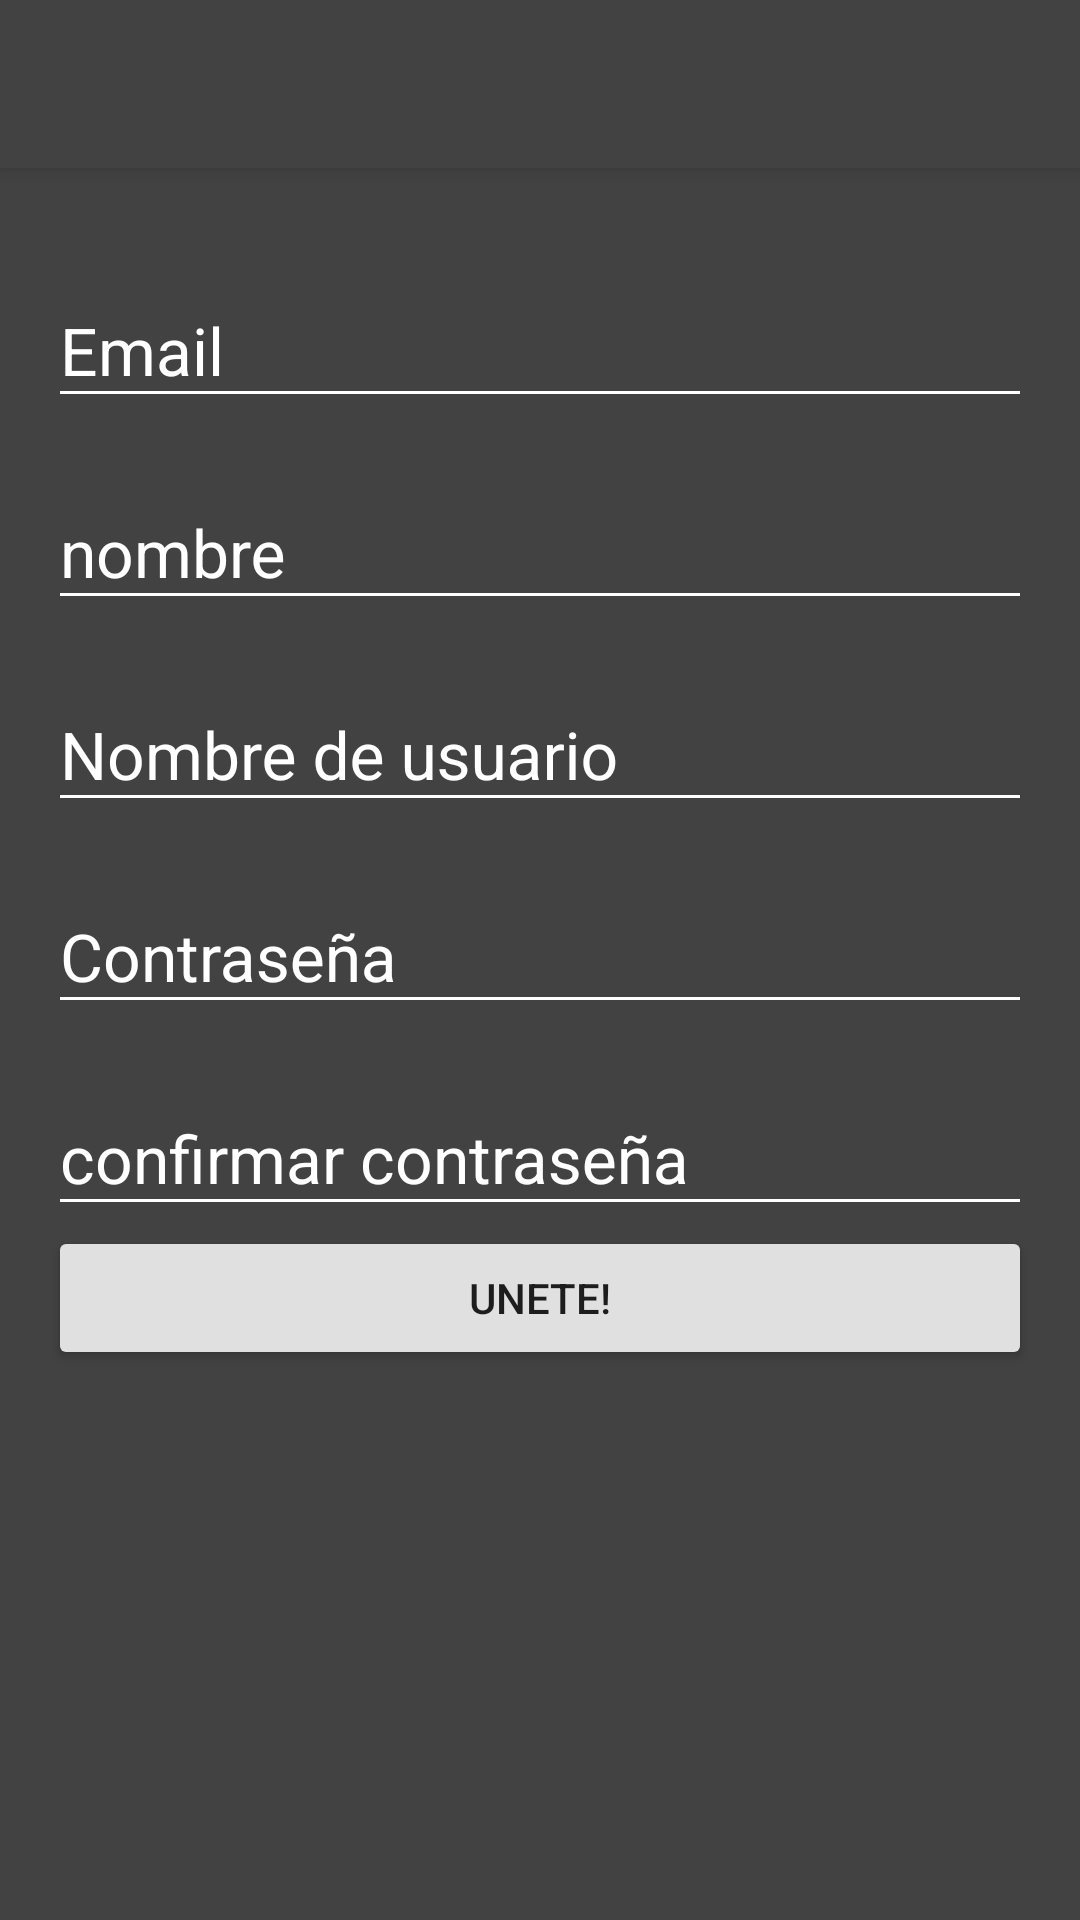

Write the Android layout XML for this screen, with the resource values it uses.
<!-- AndroidManifest.xml: application theme AppTheme -->
<!-- res/layout/activity_create_user.xml -->
<?xml version="1.0" encoding="utf-8"?>
<android.support.design.widget.CoordinatorLayout xmlns:android="http://schemas.android.com/apk/res/android"
    xmlns:app="http://schemas.android.com/apk/res-auto"
    xmlns:tools="http://schemas.android.com/tools"
    android:layout_width="match_parent"
    android:layout_height="match_parent"
    android:background="@color/colorPrimary"
    android:fitsSystemWindows="true"
    tools:context="com.fixie.padugram.view.ReferenceActivity">


    <include layout="@layout/toolbar_layout"></include>

    <ScrollView
        android:layout_width="match_parent"
        android:layout_height="match_parent"
        android:fillViewport="true"
        app:layout_behavior="@string/appbar_scrolling_view_behavior">


        <LinearLayout
            android:layout_width="match_parent"
            android:layout_height="match_parent"
            android:padding="@dimen/activity_vertical_margin"
            android:orientation="vertical">


            <android.support.design.widget.TextInputLayout
                android:layout_width="match_parent"
                android:layout_height="wrap_content"
                android:theme="@style/EditTextWhiteTheme"
                android:layout_marginTop="@dimen/edittext_margin_createacount">

                <android.support.design.widget.TextInputEditText
                    android:id="@+id/correo"
                    android:layout_width="match_parent"
                    android:layout_height="wrap_content"
                    android:hint="@string/correo"
                    />
            </android.support.design.widget.TextInputLayout>

            <android.support.design.widget.TextInputLayout
                android:layout_width="match_parent"
                android:layout_height="wrap_content"
                android:theme="@style/EditTextWhiteTheme"
                android:layout_marginTop="@dimen/edittext_margin_createacount">

                <android.support.design.widget.TextInputEditText
                    android:id="@+id/name"
                    android:layout_width="match_parent"
                    android:layout_height="wrap_content"
                    android:hint="@string/name_hint"
                    />
            </android.support.design.widget.TextInputLayout>

            <android.support.design.widget.TextInputLayout
                android:layout_width="match_parent"
                android:layout_height="wrap_content"
                android:theme="@style/EditTextWhiteTheme"
                android:layout_marginTop="@dimen/edittext_margin_createacount">

                <android.support.design.widget.TextInputEditText
                    android:id="@+id/user"
                    android:layout_width="match_parent"
                    android:layout_height="wrap_content"
                    android:hint="@string/username"
                    />
            </android.support.design.widget.TextInputLayout>



            <android.support.design.widget.TextInputLayout
                android:layout_width="match_parent"
                android:layout_height="wrap_content"
                android:theme="@style/EditTextWhiteTheme"
                android:layout_marginTop="@dimen/edittext_margin_createacount">

                <android.support.design.widget.TextInputEditText
                    android:id="@+id/password_createaccount"
                    android:layout_width="match_parent"
                    android:layout_height="wrap_content"
                    android:hint="@string/hintPassword"
                    android:inputType="textPassword" />
            </android.support.design.widget.TextInputLayout>

            <android.support.design.widget.TextInputLayout
                android:layout_width="match_parent"
                android:layout_height="wrap_content"
                android:theme="@style/EditTextWhiteTheme"
                android:layout_marginTop="@dimen/edittext_margin_createacount">

                <android.support.design.widget.TextInputEditText
                    android:id="@+id/confirmPassword"
                    android:layout_width="match_parent"
                    android:layout_height="wrap_content"
                    android:hint="@string/hint_confirm_password"
                    />
            </android.support.design.widget.TextInputLayout>

            <Button
                android:layout_width="match_parent"
                android:layout_height="wrap_content"
                android:id="@+id/joinUs"
                android:text="@string/create_account"
                android:theme="@style/RaisedButtonDark" />

        </LinearLayout>


    </ScrollView>


    </android.support.design.widget.CoordinatorLayout>
<!-- res/layout/toolbar_layout.xml (included above) -->
<?xml version="1.0" encoding="utf-8"?>
<android.support.design.widget.AppBarLayout android:layout_width="match_parent"
    android:layout_height="wrap_content"
    xmlns:app="http://schemas.android.com/apk/res-auto"
    android:theme="@style/AppTheme.AppBarOverlay"
    xmlns:android="http://schemas.android.com/apk/res/android">

    <android.support.v7.widget.Toolbar
        android:id="@+id/toolbar"
        android:layout_width="match_parent"
        android:layout_height="?attr/actionBarSize"
        android:background="?attr/colorPrimary"
        app:popupTheme="@style/AppTheme.PopupOverlay" />

</android.support.design.widget.AppBarLayout>
<!-- resources referenced by this layout -->
<resources>
  <color name="colorPrimary">#424242</color>
  <dimen name="activity_vertical_margin">16dp</dimen>
  <dimen name="edittext_margin_createacount">10dp</dimen>
  <string name="correo">Email</string>
  <string name="create_account">Unete!</string>
  <string name="hintPassword"> Contraseña </string>
  <string name="hint_confirm_password">confirmar contraseña</string>
  <string name="name_hint">nombre</string>
  <string name="username"> Nombre de usuario </string>
  <style name="AppTheme.AppBarOverlay" parent="ThemeOverlay.AppCompat.Dark.ActionBar" />
  <style name="AppTheme.PopupOverlay" parent="ThemeOverlay.AppCompat.Light" />
  <style name="EditTextWhiteTheme" parent="TextAppearance.AppCompat">
          <item name="android:textColorHint">@color/editTextColorWhite</item>
          <item name="android:textSize">@dimen/editText_textSize_login</item>
          <item name="android:textColorPrimary">@color/editTextColorBlack</item>
          <item name="colorAccent">@color/editTextColorWhite</item>
          <item name="colorControlNormal">@color/editTextColorWhite</item>
          <item name="colorControlActivated">@color/editTextColorWhite</item>
      </style>
  <style name="RaisedButtonDark" parent="Theme.AppCompat.Light">
          <item name="colorButtonNormal">@color/colorPrimaryDark</item>
          <item name="colorControlHighlight">@color/colorPrimary</item>
      </style>
  <style name="AppTheme" parent="Theme.AppCompat.Light.NoActionBar">
          
          <item name="colorPrimary">@color/colorPrimary</item>
          <item name="colorPrimaryDark">@color/colorPrimaryDark</item>
          <item name="colorAccent">@color/colorAccent</item>
      </style>
  <color name="editTextColorWhite">#FFFFFF</color>
  <dimen name="editText_textSize_login">22sp</dimen>
  <color name="editTextColorBlack">#000000</color>
  <color name="colorPrimaryDark">#E0E0E0</color>
  <color name="colorAccent">#FF4081</color>
</resources>
